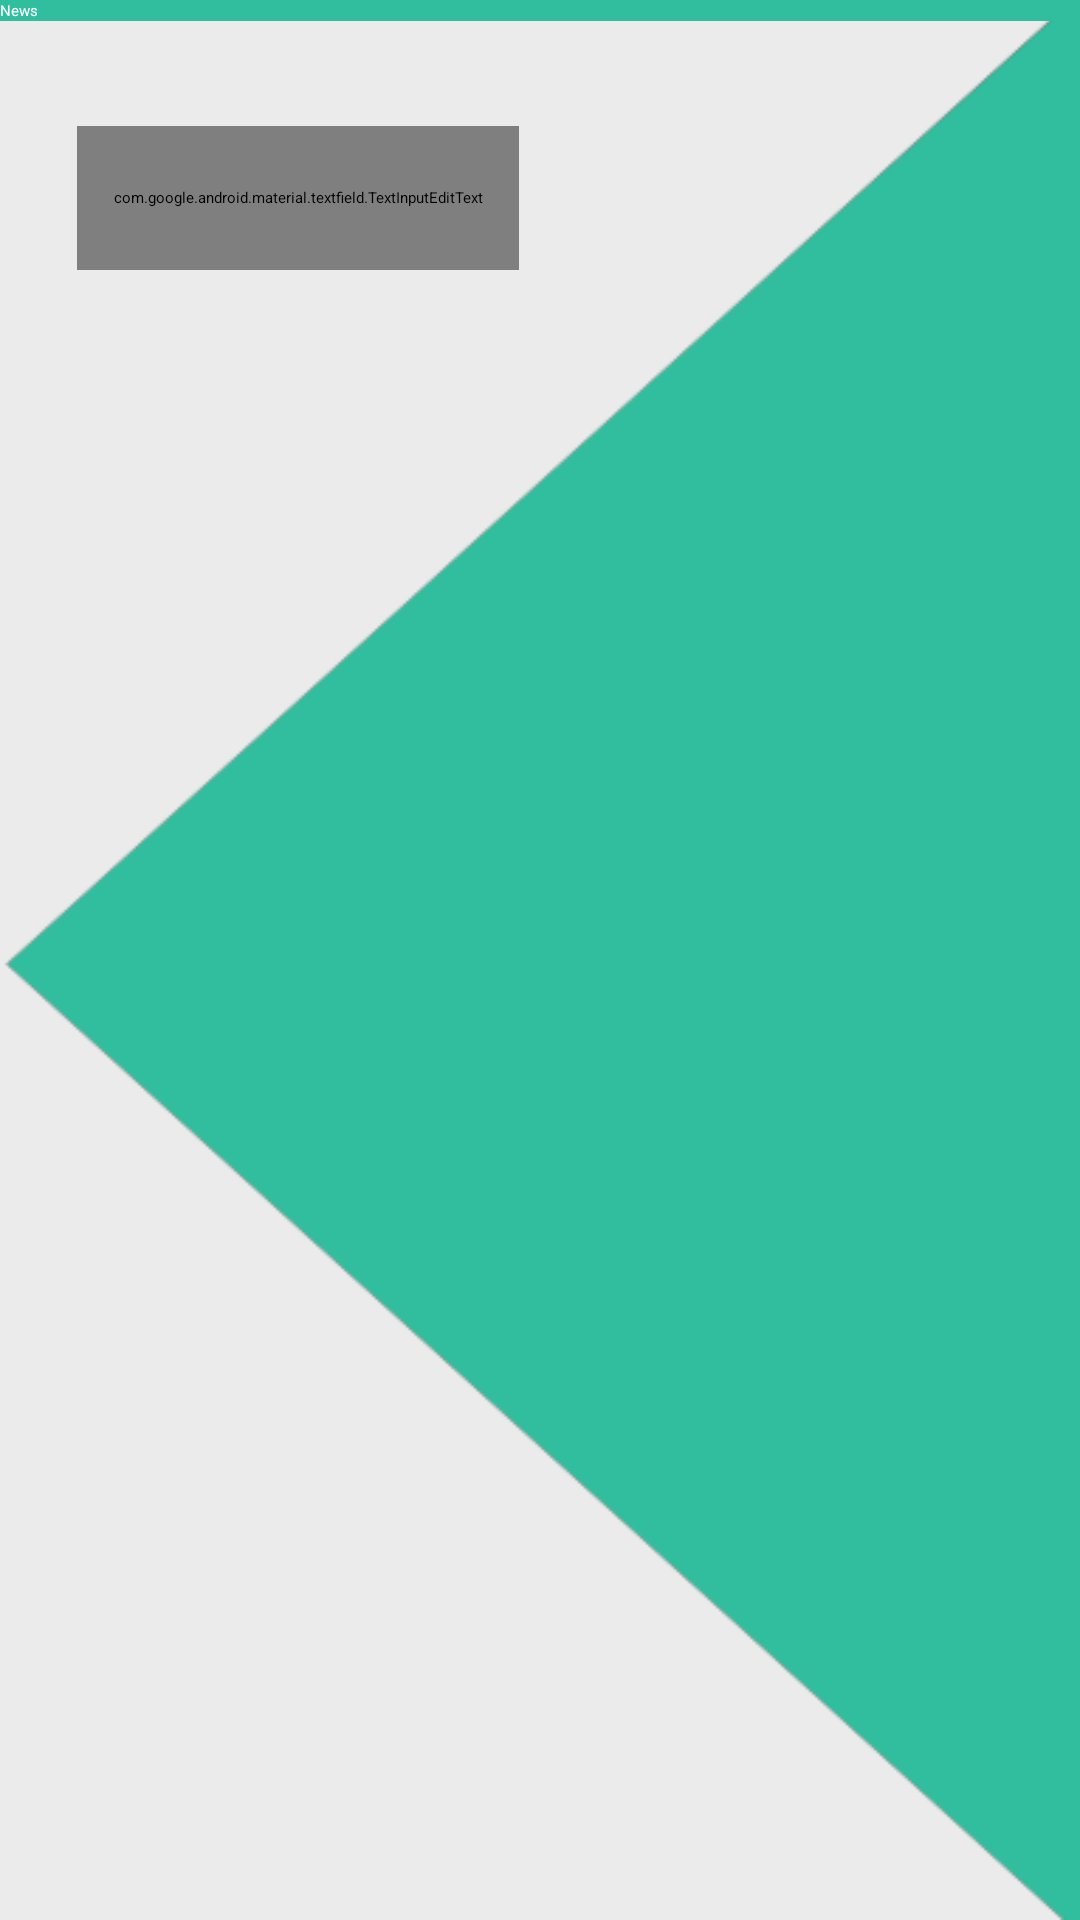

Produce the Android XML layout that renders to this screen, including the resource entries it uses.
<!-- AndroidManifest.xml: application theme Theme.TourismFYP -->
<!-- res/layout/activity_add_daily_news.xml -->
<?xml version="1.0" encoding="utf-8"?>
<androidx.drawerlayout.widget.DrawerLayout xmlns:android="http://schemas.android.com/apk/res/android"
    xmlns:app="http://schemas.android.com/apk/res-auto"
    xmlns:tools="http://schemas.android.com/tools"
    android:id="@+id/drawer"
    android:layout_width="match_parent"
    android:layout_height="match_parent"
    android:background="@color/dullWhite"
    tools:context=".DahBoard.AdminPanel.AddNews.AddDailyNews"
    tools:openDrawer="end">

    <androidx.constraintlayout.widget.ConstraintLayout
        android:layout_width="wrap_content"
        android:layout_height="wrap_content"
        android:background="@drawable/bg">

        <androidx.appcompat.widget.Toolbar
            android:id="@+id/toolbar"
            android:layout_width="match_parent"
            android:layout_height="wrap_content"
            android:background="@color/pink"
            app:layout_constraintEnd_toEndOf="parent"
            app:layout_constraintStart_toStartOf="parent"

            app:layout_constraintTop_toTopOf="parent"
            app:title="News"
            app:titleTextColor="@color/white"></androidx.appcompat.widget.Toolbar>


        <com.google.android.material.textfield.TextInputEditText
            android:id="@+id/news"
            android:layout_width="wrap_content"
            android:layout_height="@android:dimen/app_icon_size"
            android:background="@drawable/cardborder"
            android:hint="Post Yout News"
            android:maxLength="30"
            android:paddingLeft="12dp"
            android:paddingRight="12dp"
            android:textColor="@color/black"

            android:textColorHint="@color/black"
            app:layout_constraintBottom_toBottomOf="parent"
            app:layout_constraintEnd_toEndOf="parent"
            app:layout_constraintHorizontal_bias="0.12"
            app:layout_constraintStart_toStartOf="parent"
            app:layout_constraintTop_toBottomOf="@+id/toolbar"
            app:layout_constraintVertical_bias="0.060000002">

        </com.google.android.material.textfield.TextInputEditText>>

        <Button
            android:id="@+id/post"
            android:layout_width="wrap_content"
            android:layout_height="wrap_content"
            android:layout_marginTop="4dp"
            android:background="@drawable/button_back_ground"
            android:text="Post"
            android:textColor="@color/pink"
            app:layout_constraintBottom_toBottomOf="parent"
            app:layout_constraintEnd_toEndOf="parent"
            app:layout_constraintHorizontal_bias="0.733"
            app:layout_constraintStart_toStartOf="parent"
            app:layout_constraintTop_toBottomOf="@+id/news"
            app:layout_constraintVertical_bias="0.07999998" />


    </androidx.constraintlayout.widget.ConstraintLayout>

    <com.google.android.material.navigation.NavigationView
        android:id="@+id/navMenu"
        android:layout_width="wrap_content"
        android:layout_height="match_parent"
        android:layout_gravity="start"
        android:background="@color/white"
        app:headerLayout="@layout/adminheaderdrawer"
        app:itemIconTint="@color/pink"
        app:itemTextColor="@color/pink"
        app:menu="@menu/adminfooter"></com.google.android.material.navigation.NavigationView>
</androidx.drawerlayout.widget.DrawerLayout>
<!-- res/layout/adminheaderdrawer.xml (included above) -->
<?xml version="1.0" encoding="utf-8"?>
<LinearLayout xmlns:android="http://schemas.android.com/apk/res/android"
    xmlns:app="http://schemas.android.com/apk/res-auto"
    android:layout_width="match_parent"
    android:layout_height="wrap_content"
    android:background="@color/pink"
    android:gravity="bottom"
    android:orientation="vertical"
    android:theme="@style/ThemeOverlay.AppCompat.Dark">

    <ImageView
        android:id="@+id/Profilepic"
        android:layout_width="96dp"
        android:layout_height="96dp"
        android:layout_gravity="center"
        android:layout_marginTop="22dp"
        android:src="@drawable/logo"/>

    <TextView
        android:id="@+id/username"
        android:layout_width="match_parent"
        android:layout_height="wrap_content"
        android:gravity="center_horizontal"
        android:text="admin"
        android:textAlignment="center"
        android:textAppearance="@style/TextAppearance.AppCompat.Body1"
        android:textSize="22dp"
        android:textStyle="bold" />

    />
</LinearLayout>
<!-- resources referenced by this layout -->
<resources>
  <color name="black">#FF000000</color>
  <color name="dullWhite">#F0E3E3E3</color>
  <color name="pink">#31be9e</color>
  <color name="white">#FFFFFFFF</color>
  <!-- drawable bg: png bitmap (drawable, 7544 bytes) -->
  <!-- drawable cardborder (drawable) -->
  <?xml version="1.0" encoding="UTF-8"?>
  <shape xmlns:android="http://schemas.android.com/apk/res/android">
      <solid android:color="@color/white"/>
      <stroke android:width="1dp" android:color="@color/liteBlack" />
      <corners android:radius="2dp"/>
      <padding android:left="0dp" android:top="1dp"
          android:right="0dp" android:bottom="1dp" />
  </shape>
  <!-- drawable logo: png bitmap (drawable-v24, 2033 bytes) -->
  <style name="Theme.TourismFYP" parent="Theme.MaterialComponents.DayNight.DarkActionBar">
          
          <item name="colorPrimary">@color/pink</item>
          <item name="colorPrimaryVariant">@color/white</item>
          <item name="colorOnPrimary">@color/black</item>
          
          
          <item name="android:statusBarColor" tools:targetApi="l">?attr/colorPrimaryVariant</item>
          
      </style>
  <color name="liteBlack">#3A3A3A</color>
</resources>
